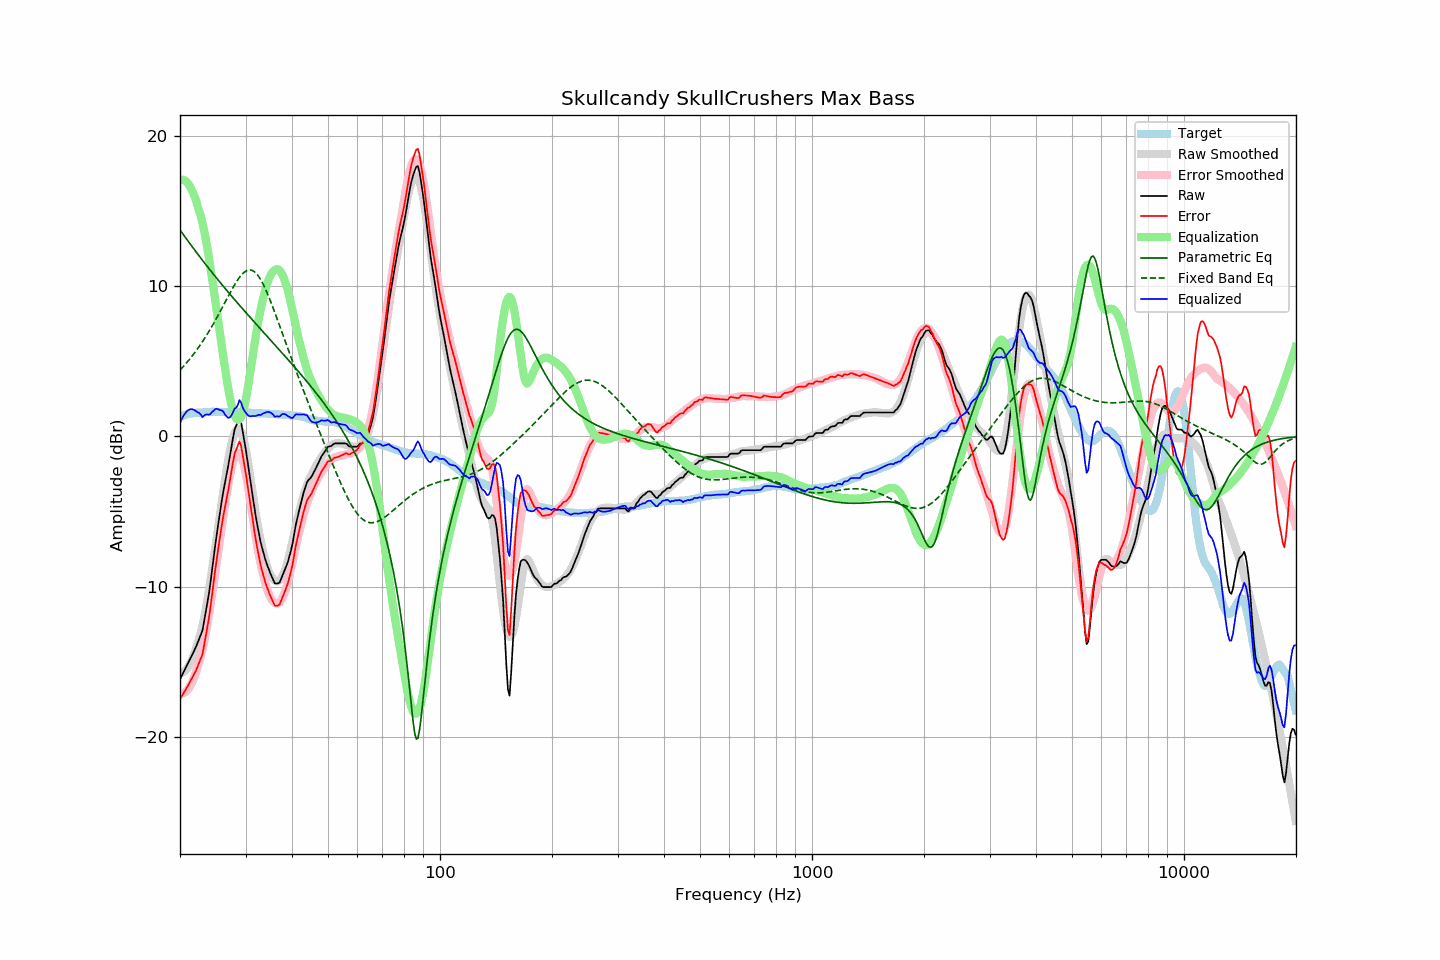

Values plotted in this chart, from the file beside it:
frequency, raw, error, smoothed, error_smoothed, equalization, parametric_eq, fixed_band_eq, equalized_raw, equalized_smoothed, target
20.00, -16.19, -17.51, -15.74, -17.08, 17.08, 13.75, 4.42, 0.89, 1.34, 1.32
20.20, -15.97, -17.33, -15.74, -17.10, 17.10, 13.60, 4.53, 1.14, 1.37, 1.36
20.40, -15.74, -17.13, -15.70, -17.09, 17.09, 13.45, 4.65, 1.35, 1.40, 1.39
20.61, -15.54, -16.96, -15.62, -17.05, 17.05, 13.30, 4.77, 1.51, 1.42, 1.42
20.81, -15.31, -16.77, -15.51, -16.96, 16.96, 13.16, 4.89, 1.65, 1.45, 1.46
21.02, -15.10, -16.59, -15.37, -16.84, 16.84, 13.01, 5.02, 1.74, 1.47, 1.50
21.23, -14.89, -16.39, -15.19, -16.68, 16.68, 12.86, 5.15, 1.80, 1.49, 1.51
21.44, -14.66, -16.19, -14.97, -16.49, 16.49, 12.72, 5.28, 1.82, 1.52, 1.53
21.66, -14.46, -16.01, -14.72, -16.26, 16.26, 12.57, 5.42, 1.80, 1.53, 1.55
21.87, -14.23, -15.79, -14.44, -15.99, 15.99, 12.43, 5.56, 1.76, 1.55, 1.56
22.09, -14.00, -15.58, -14.12, -15.68, 15.68, 12.29, 5.70, 1.68, 1.57, 1.58
22.31, -13.73, -15.31, -13.76, -15.34, 15.34, 12.15, 5.85, 1.61, 1.58, 1.58
22.54, -13.46, -15.04, -13.43, -15.02, 15.02, 12.01, 6.00, 1.56, 1.59, 1.58
22.76, -13.18, -14.78, -13.04, -14.64, 14.64, 11.87, 6.16, 1.45, 1.60, 1.59
22.99, -12.92, -14.51, -12.59, -14.20, 14.20, 11.73, 6.32, 1.28, 1.61, 1.59
23.22, -12.32, -13.92, -12.10, -13.71, 13.71, 11.59, 6.48, 1.39, 1.61, 1.60
23.45, -11.70, -13.31, -11.54, -13.16, 13.16, 11.45, 6.65, 1.46, 1.62, 1.61
23.69, -11.10, -12.72, -10.93, -12.56, 12.56, 11.32, 6.82, 1.46, 1.62, 1.62
23.92, -10.47, -12.10, -10.28, -11.90, 11.90, 11.18, 6.99, 1.44, 1.63, 1.63
24.16, -9.70, -11.34, -9.58, -11.21, 11.21, 11.04, 7.17, 1.51, 1.63, 1.64
24.40, -8.85, -10.50, -8.86, -10.49, 10.49, 10.91, 7.36, 1.64, 1.63, 1.65
24.65, -8.04, -9.68, -8.12, -9.76, 9.76, 10.78, 7.54, 1.71, 1.63, 1.64
24.89, -7.18, -8.82, -7.37, -9.01, 9.01, 10.64, 7.73, 1.83, 1.64, 1.64
25.14, -6.42, -8.05, -6.62, -8.26, 8.26, 10.51, 7.93, 1.84, 1.64, 1.64
25.39, -5.69, -7.33, -5.86, -7.49, 7.49, 10.38, 8.12, 1.80, 1.64, 1.63
25.65, -4.99, -6.62, -5.10, -6.74, 6.74, 10.25, 8.32, 1.75, 1.64, 1.63
25.91, -4.28, -5.90, -4.38, -6.01, 6.01, 10.12, 8.52, 1.73, 1.63, 1.62
26.16, -3.64, -5.27, -3.65, -5.28, 5.28, 9.99, 8.72, 1.64, 1.63, 1.63
26.43, -3.09, -4.72, -2.92, -4.55, 4.55, 9.86, 8.93, 1.45, 1.63, 1.63
26.69, -2.52, -4.14, -2.22, -3.85, 3.85, 9.74, 9.13, 1.33, 1.63, 1.63
26.96, -1.96, -3.59, -1.58, -3.20, 3.20, 9.61, 9.33, 1.24, 1.62, 1.63
27.23, -1.35, -2.98, -1.00, -2.62, 2.62, 9.48, 9.53, 1.27, 1.62, 1.63
27.50, -0.72, -2.34, -0.50, -2.11, 2.11, 9.36, 9.73, 1.40, 1.62, 1.62
27.77, -0.09, -1.70, -0.08, -1.70, 1.70, 9.23, 9.92, 1.61, 1.62, 1.61
28.05, 0.47, -1.15, 0.23, -1.39, 1.39, 9.11, 10.10, 1.85, 1.61, 1.61
28.33, 0.74, -0.86, 0.43, -1.19, 1.19, 8.98, 10.28, 1.92, 1.61, 1.60
28.62, 1.00, -0.61, 0.51, -1.10, 1.10, 8.86, 10.44, 2.10, 1.61, 1.61
28.90, 1.27, -0.33, 0.46, -1.14, 1.14, 8.74, 10.59, 2.42, 1.61, 1.61
29.19, 0.95, -0.64, 0.30, -1.31, 1.31, 8.61, 10.73, 2.26, 1.60, 1.59
29.48, 0.34, -1.26, 0.01, -1.59, 1.59, 8.49, 10.84, 1.92, 1.60, 1.60
29.78, -0.27, -1.87, -0.39, -1.99, 1.99, 8.37, 10.94, 1.72, 1.59, 1.60
30.08, -0.92, -2.51, -0.90, -2.49, 2.49, 8.25, 11.01, 1.58, 1.59, 1.60
30.38, -1.66, -3.24, -1.51, -3.09, 3.09, 8.13, 11.06, 1.44, 1.58, 1.59
30.68, -2.41, -3.99, -2.18, -3.76, 3.76, 8.01, 11.09, 1.36, 1.58, 1.58
30.99, -3.14, -4.71, -2.90, -4.47, 4.47, 7.88, 11.08, 1.33, 1.57, 1.57
31.30, -3.84, -5.41, -3.63, -5.20, 5.20, 7.76, 11.05, 1.36, 1.57, 1.57
31.61, -4.54, -6.11, -4.35, -5.91, 5.91, 7.64, 10.99, 1.37, 1.56, 1.57
31.93, -5.25, -6.80, -5.05, -6.60, 6.60, 7.53, 10.90, 1.36, 1.56, 1.55
32.24, -5.85, -7.40, -5.70, -7.25, 7.25, 7.41, 10.78, 1.40, 1.55, 1.54
32.57, -6.39, -7.93, -6.29, -7.84, 7.84, 7.29, 10.64, 1.45, 1.55, 1.54
32.89, -6.96, -8.50, -6.84, -8.38, 8.38, 7.17, 10.47, 1.42, 1.54, 1.54
33.22, -7.40, -8.93, -7.34, -8.88, 8.88, 7.05, 10.29, 1.48, 1.53, 1.53
33.55, -7.79, -9.32, -7.81, -9.34, 9.34, 6.93, 10.08, 1.55, 1.53, 1.53
33.89, -8.17, -9.69, -8.22, -9.75, 9.75, 6.81, 9.85, 1.58, 1.52, 1.53
34.23, -8.48, -10.01, -8.59, -10.11, 10.11, 6.69, 9.61, 1.62, 1.52, 1.52
34.57, -8.78, -10.29, -8.90, -10.41, 10.41, 6.57, 9.36, 1.64, 1.51, 1.51
34.92, -9.06, -10.57, -9.16, -10.66, 10.66, 6.46, 9.09, 1.60, 1.51, 1.51
35.27, -9.31, -10.82, -9.36, -10.86, 10.86, 6.34, 8.82, 1.55, 1.50, 1.50
35.62, -9.55, -11.04, -9.51, -11.00, 11.00, 6.22, 8.53, 1.44, 1.49, 1.49
35.97, -9.79, -11.27, -9.60, -11.09, 11.09, 6.10, 8.25, 1.30, 1.49, 1.48
... 635 more rows
